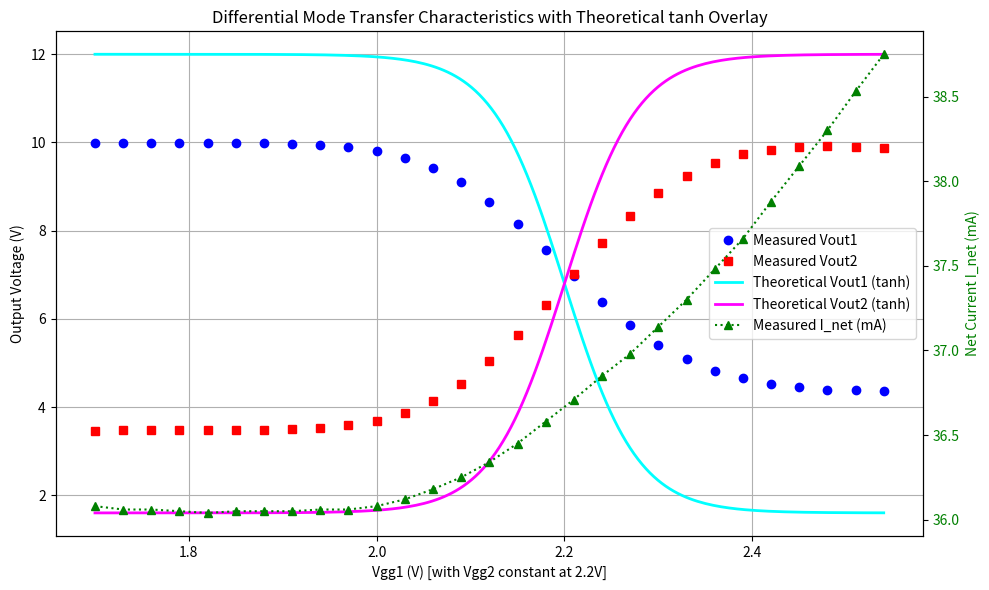

Source code (Python):
import matplotlib.pyplot as plt
import numpy as np

# Data extracted from the provided Differential Mode table
V_gg1 = [1.7, 1.73, 1.76, 1.79, 1.82, 1.85, 1.88, 1.91, 1.94, 1.97, 2.0, 
         2.03, 2.06, 2.09, 2.12, 2.15, 2.18, 2.21, 2.24, 2.27, 2.3, 
         2.33, 2.36, 2.39, 2.42, 2.45, 2.48, 2.51, 2.54]

V_out1 = [9.99, 9.99, 9.99, 9.99, 9.99, 9.99, 9.98, 9.97, 9.94, 9.89, 9.8, 
          9.65, 9.42, 9.1, 8.66, 8.15, 7.57, 6.97, 6.39, 5.87, 5.41, 
          5.08, 4.824, 4.648, 4.53, 4.45, 4.394, 4.382, 4.37]

V_out2 = [3.46, 3.474, 3.47, 3.473, 3.473, 3.478, 3.485, 3.5, 3.531, 3.588, 3.69, 
          3.87, 4.14, 4.526, 5.039, 5.642, 6.32, 7.02, 7.71, 8.33, 8.85, 
          9.25, 9.54, 9.73, 9.83, 9.89, 9.92, 9.9, 9.88]

I_net = [36.08, 36.06, 36.06, 36.05, 36.04, 36.05, 36.05, 36.05, 36.06, 36.06, 36.08, 
         36.12, 36.18, 36.25, 36.34, 36.45, 36.58, 36.71, 36.85, 36.98, 37.14, 
         37.3, 37.48, 37.66, 37.88, 38.09, 38.3, 38.53, 38.75]

# --- Theoretical tanh curve calculations ---
# Convert lists to numpy array for vector operations
V_gg1_arr = np.array(V_gg1)

# Generate a smooth array of x-values for the theoretical curves
V_gg1_smooth = np.linspace(min(V_gg1_arr), max(V_gg1_arr), 200)
V_id_smooth = V_gg1_smooth - 2.2  # Vgg2 is constant at 2.2V

# Parameters from Section 10 of the Lab Manual
ISS_theo = 80.0       # mA
n_theo = 1.5          # Slope factor
VT = 0.02585          # Thermal voltage in V (25.85 mV)
RD = 130.0            # Drain resistor in ohms
VDD = 12.0            # Supply voltage

# Calculate theoretical delta ID and branch currents
delta_ID_theo = ISS_theo * np.tanh(V_id_smooth / (2 * n_theo * VT))
ID1_theo = (ISS_theo + delta_ID_theo) / 2
ID2_theo = (ISS_theo - delta_ID_theo) / 2

# Calculate theoretical output voltages
V_out1_theo = VDD - (ID1_theo * RD / 1000.0)
V_out2_theo = VDD - (ID2_theo * RD / 1000.0)
# -------------------------------------------

# Create the figure and primary axis
fig, ax1 = plt.subplots(figsize=(10, 6))

# Plot experimental V_out1 and V_out2 as discrete markers
ax1.plot(V_gg1, V_out1, marker='o', linestyle='none', color='b', label='Measured Vout1')
ax1.plot(V_gg1, V_out2, marker='s', linestyle='none', color='r', label='Measured Vout2')

# Overlay the theoretical tanh curves as solid lines
ax1.plot(V_gg1_smooth, V_out1_theo, linestyle='-', color='cyan', linewidth=2, label='Theoretical Vout1 (tanh)')
ax1.plot(V_gg1_smooth, V_out2_theo, linestyle='-', color='magenta', linewidth=2, label='Theoretical Vout2 (tanh)')

ax1.set_xlabel('Vgg1 (V) [with Vgg2 constant at 2.2V]')
ax1.set_ylabel('Output Voltage (V)', color='k')
ax1.tick_params(axis='y', labelcolor='k')
ax1.grid(True)

# Create a secondary y-axis for I_net
ax2 = ax1.twinx()
ax2.plot(V_gg1, I_net, marker='^', linestyle=':', color='g', label='Measured I_net (mA)')
ax2.set_ylabel('Net Current I_net (mA)', color='g')
ax2.tick_params(axis='y', labelcolor='g')

# Combine legends from both axes and position them so they don't block the data
lines_1, labels_1 = ax1.get_legend_handles_labels()
lines_2, labels_2 = ax2.get_legend_handles_labels()
ax1.legend(lines_1 + lines_2, labels_1 + labels_2, loc='center right')

# Add title and layout adjustments
plt.title('Differential Mode Transfer Characteristics with Theoretical tanh Overlay')
fig.tight_layout()

# Save the plot
plt.savefig('Differential_Mode_Transfer_Characteristics.png', dpi=300)
